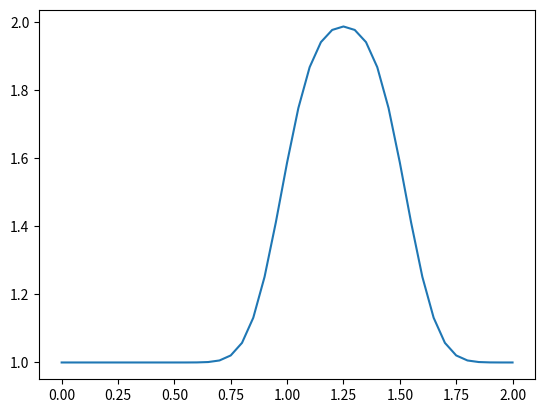
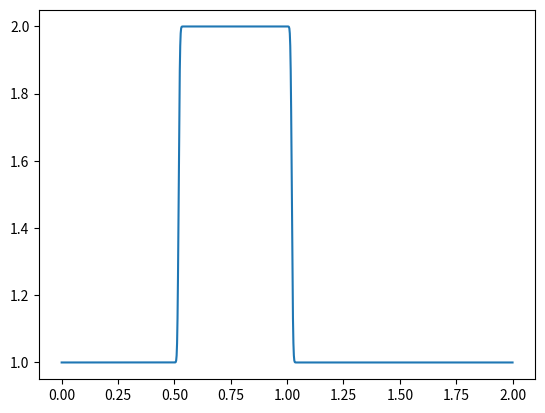

The script that saved these images, in order:
import numpy
from matplotlib import pyplot

def linearconv(nx):
	dx = 2 / (nx-1)
	nt = 20
	dt = 0.025
	c  = 1

	u = numpy.ones(nx)
	u[int(.5/dx):int(1/dx + 1)] = 2

	un=numpy.ones(nx)

	for n in range(nt): #iterates through time
		un = u.copy()
		for i in range(1,nx): #iterates through array
			u[i] = un[i] - c * dt/dx * (un[i]-un[i-1])

	pyplot.figure(1)
	pyplot.plot(numpy.linspace(0,2,nx),u);
	

linearconv(41)


#at 85 gridpoints, the hat function breaks
#reason: gridpoints became so small, that wave traveled a greater distance than dx in timestep dt
#this leads to a wrong estimate of the speed of the wave

#solution: implementation of a Courant number which adjusts the size of the time step dt depending on the grid length dx

def linearconv_fixed(nx):
	dx = 2 / (nx-1)
	nt = 20
	c  = 1
	sigma = 0.5 #Courant number

	dt = sigma * dx #time step size is now dependent on size of dx

	u = numpy.ones(nx)
	u[int(.5 /dx):int(1 /dx +1)] =2

	un = numpy.ones(nx)

	for n in range(nt):
		un=u.copy()
		for i in range(1,nx):
			u[i] = un[i] - c * dt/dx * (un[i]-un[i-1])

	pyplot.figure(2)
	pyplot.plot(numpy.linspace(0,2,nx),u)
	pyplot.show()

linearconv_fixed(1001)